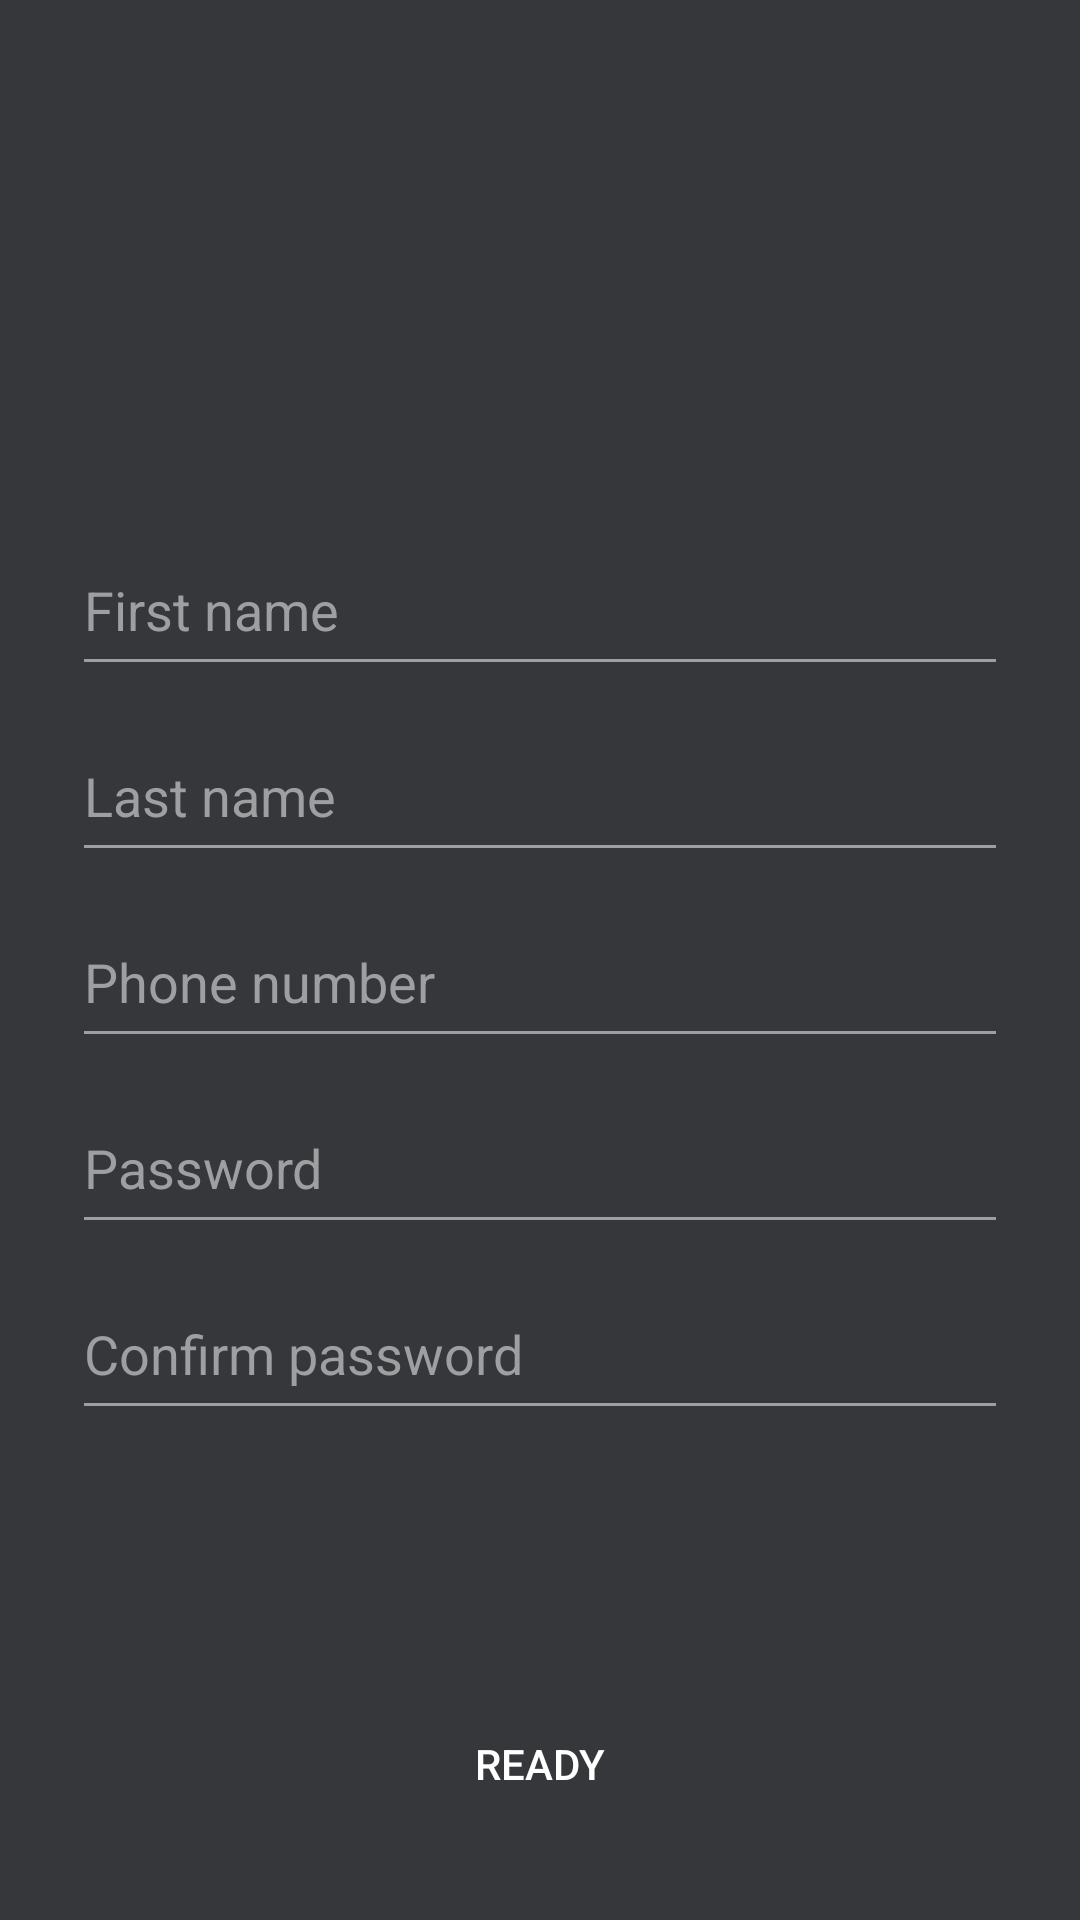

Produce the Android XML layout that renders to this screen, including the resource entries it uses.
<!-- AndroidManifest.xml: application theme Theme.ContactAppAllayar -->
<!-- res/layout/fragment_signup.xml -->
<?xml version="1.0" encoding="utf-8"?>
<androidx.constraintlayout.widget.ConstraintLayout xmlns:android="http://schemas.android.com/apk/res/android"
    xmlns:app="http://schemas.android.com/apk/res-auto"
    xmlns:tools="http://schemas.android.com/tools"
    android:layout_width="match_parent"
    android:layout_height="match_parent"
    android:background="@color/colorPrimary"
    tools:context=".ui.fragments.SignUpFragment">

    <ImageView
        android:id="@+id/backButton"
        style="@style/BackButton"
        app:layout_constraintLeft_toLeftOf="parent"
        app:layout_constraintTop_toTopOf="parent" />

    <EditText
        android:id="@+id/inputFirstName"
        style="@style/EditText"
        android:layout_marginTop="72dp"
        android:hint="First name"
        app:layout_constraintBottom_toBottomOf="parent"
        app:layout_constraintLeft_toLeftOf="parent"
        app:layout_constraintRight_toRightOf="parent"
        app:layout_constraintTop_toTopOf="parent"
        app:layout_constraintVertical_bias="0.2" />

    <EditText
        android:id="@+id/inputLastName"
        style="@style/EditText"
        android:layout_marginTop="8dp"
        android:hint="Last name"
        app:layout_constraintLeft_toLeftOf="parent"
        app:layout_constraintRight_toRightOf="parent"
        app:layout_constraintTop_toBottomOf="@id/inputFirstName" />

    <EditText
        android:id="@+id/inputPhoneNumber"
        style="@style/EditText"
        android:layout_marginTop="8dp"
        android:hint="Phone number"
        android:inputType="phone"
        app:layout_constraintLeft_toLeftOf="parent"
        app:layout_constraintRight_toRightOf="parent"
        app:layout_constraintTop_toBottomOf="@id/inputLastName" />

    <EditText
        android:id="@+id/inputPassword"
        style="@style/EditText"
        android:layout_marginTop="8dp"
        android:hint="Password"
        android:inputType="numberPassword"
        app:layout_constraintLeft_toLeftOf="parent"
        app:layout_constraintRight_toRightOf="parent"
        app:layout_constraintTop_toBottomOf="@id/inputPhoneNumber" />

    <EditText
        android:id="@+id/inputConfirmPassword"
        style="@style/EditText"
        android:layout_marginTop="8dp"
        android:hint="Confirm password"
        android:inputType="numberPassword"
        app:layout_constraintLeft_toLeftOf="parent"
        app:layout_constraintRight_toRightOf="parent"
        app:layout_constraintTop_toBottomOf="@id/inputPassword" />

    <androidx.appcompat.widget.AppCompatButton
        android:id="@+id/buttonRegister"
        style="@style/ActionButton"
        android:layout_marginBottom="28dp"
        android:text="Ready"
        app:layout_constraintBottom_toBottomOf="parent"
        app:layout_constraintLeft_toLeftOf="parent"
        app:layout_constraintRight_toRightOf="parent" />

    <androidx.core.widget.ContentLoadingProgressBar
        android:id="@+id/progress"
        style="?android:attr/progressBarStyleLarge"
        android:layout_width="56dp"
        android:layout_height="56dp"
        android:layout_gravity="center"
        android:visibility="gone"
        app:layout_constraintBottom_toBottomOf="parent"
        app:layout_constraintLeft_toLeftOf="parent"
        app:layout_constraintRight_toRightOf="parent"
        app:layout_constraintTop_toTopOf="parent"
        tools:visibility="visible" />

</androidx.constraintlayout.widget.ConstraintLayout>
<!-- resources referenced by this layout -->
<resources>
  <color name="colorPrimary">#35373A</color>
  <style name="ActionButton">
          <item name="android:layout_width">match_parent</item>
          <item name="android:layout_height">wrap_content</item>
          <item name="android:background">@drawable/bg_button</item>
          <item name="android:layout_marginLeft">16dp</item>
          <item name="background">@drawable/outline_button</item>
          <item name="android:layout_marginRight">16dp</item>
          <item name="android:textColor">@android:color/white</item>
      </style>
  <style name="BackButton" parent="View">
          <item name="android:layout_margin">8dp</item>
          <item name="android:background">?android:selectableItemBackgroundBorderless</item>
          <item name="android:padding">8dp</item>
          <item name="android:src">@drawable/ic_back</item>
      </style>
  <style name="EditText">
          <item name="android:layout_width">match_parent</item>
          <item name="android:layout_height">54dp</item>
          <item name="android:layout_marginRight">24dp</item>
          <item name="android:textColor">#FFF</item>
          <item name="android:layout_marginLeft">24dp</item>
          <item name="android:backgroundTint">@color/colorUnselect</item>
          <item name="android:textColorHint">@color/colorUnselect</item>
      </style>
  <style name="Theme.ContactAppAllayar" parent="Theme.MaterialComponents.NoActionBar">
          
          <item name="colorPrimary">@color/colorPrimary</item>
          <item name="colorPrimaryVariant">@color/colorPrimaryDark</item>
          <item name="colorAccent">@color/colorAccent</item>
          
          <item name="bottomSheetDialogTheme">@style/AppBottomSheetDialogTheme</item>
      </style>
  <!-- drawable outline_button (drawable) -->
  <?xml version="1.0" encoding="utf-8"?>
  <selector xmlns:android="http://schemas.android.com/apk/res/android">
      <item android:state_enabled="true">
          <shape>
              <corners android:radius="4dp" />
              <solid android:color="#00BCD4" />
              <stroke android:width="1dp" android:color="#8000BCD4" />
          </shape>
      </item>
  
      <item android:state_enabled="false">
          <shape>
              <corners android:radius="4dp" />
              <solid android:color="#8000BCD4" />
              <stroke android:width="1dp" android:color="#8000BCD4" />
          </shape>
      </item>
      <item android:state_pressed="true">
          <shape>
              <corners android:radius="4dp" />
              <solid android:color="#03A9F4" />
              <stroke android:width="1dp" android:color="#8000BCD4" />
          </shape>
      </item>
  </selector>
  <style name="View">
          <item name="android:layout_width">wrap_content</item>
          <item name="android:layout_height">wrap_content</item>
      </style>
  <color name="colorUnselect">#9D9FA1</color>
  <color name="colorPrimaryDark">#35373A</color>
  <color name="colorAccent">#63D0DB</color>
  <style name="AppBottomSheetDialogTheme" parent="Theme.Design.Light.BottomSheetDialog">
          <item name="bottomSheetStyle">@style/AppModalStyle</item>
      </style>
  <style name="AppModalStyle" parent="Widget.Design.BottomSheet.Modal">
          <item name="android:background">@drawable/rounded_dialog</item>
      </style>
</resources>
